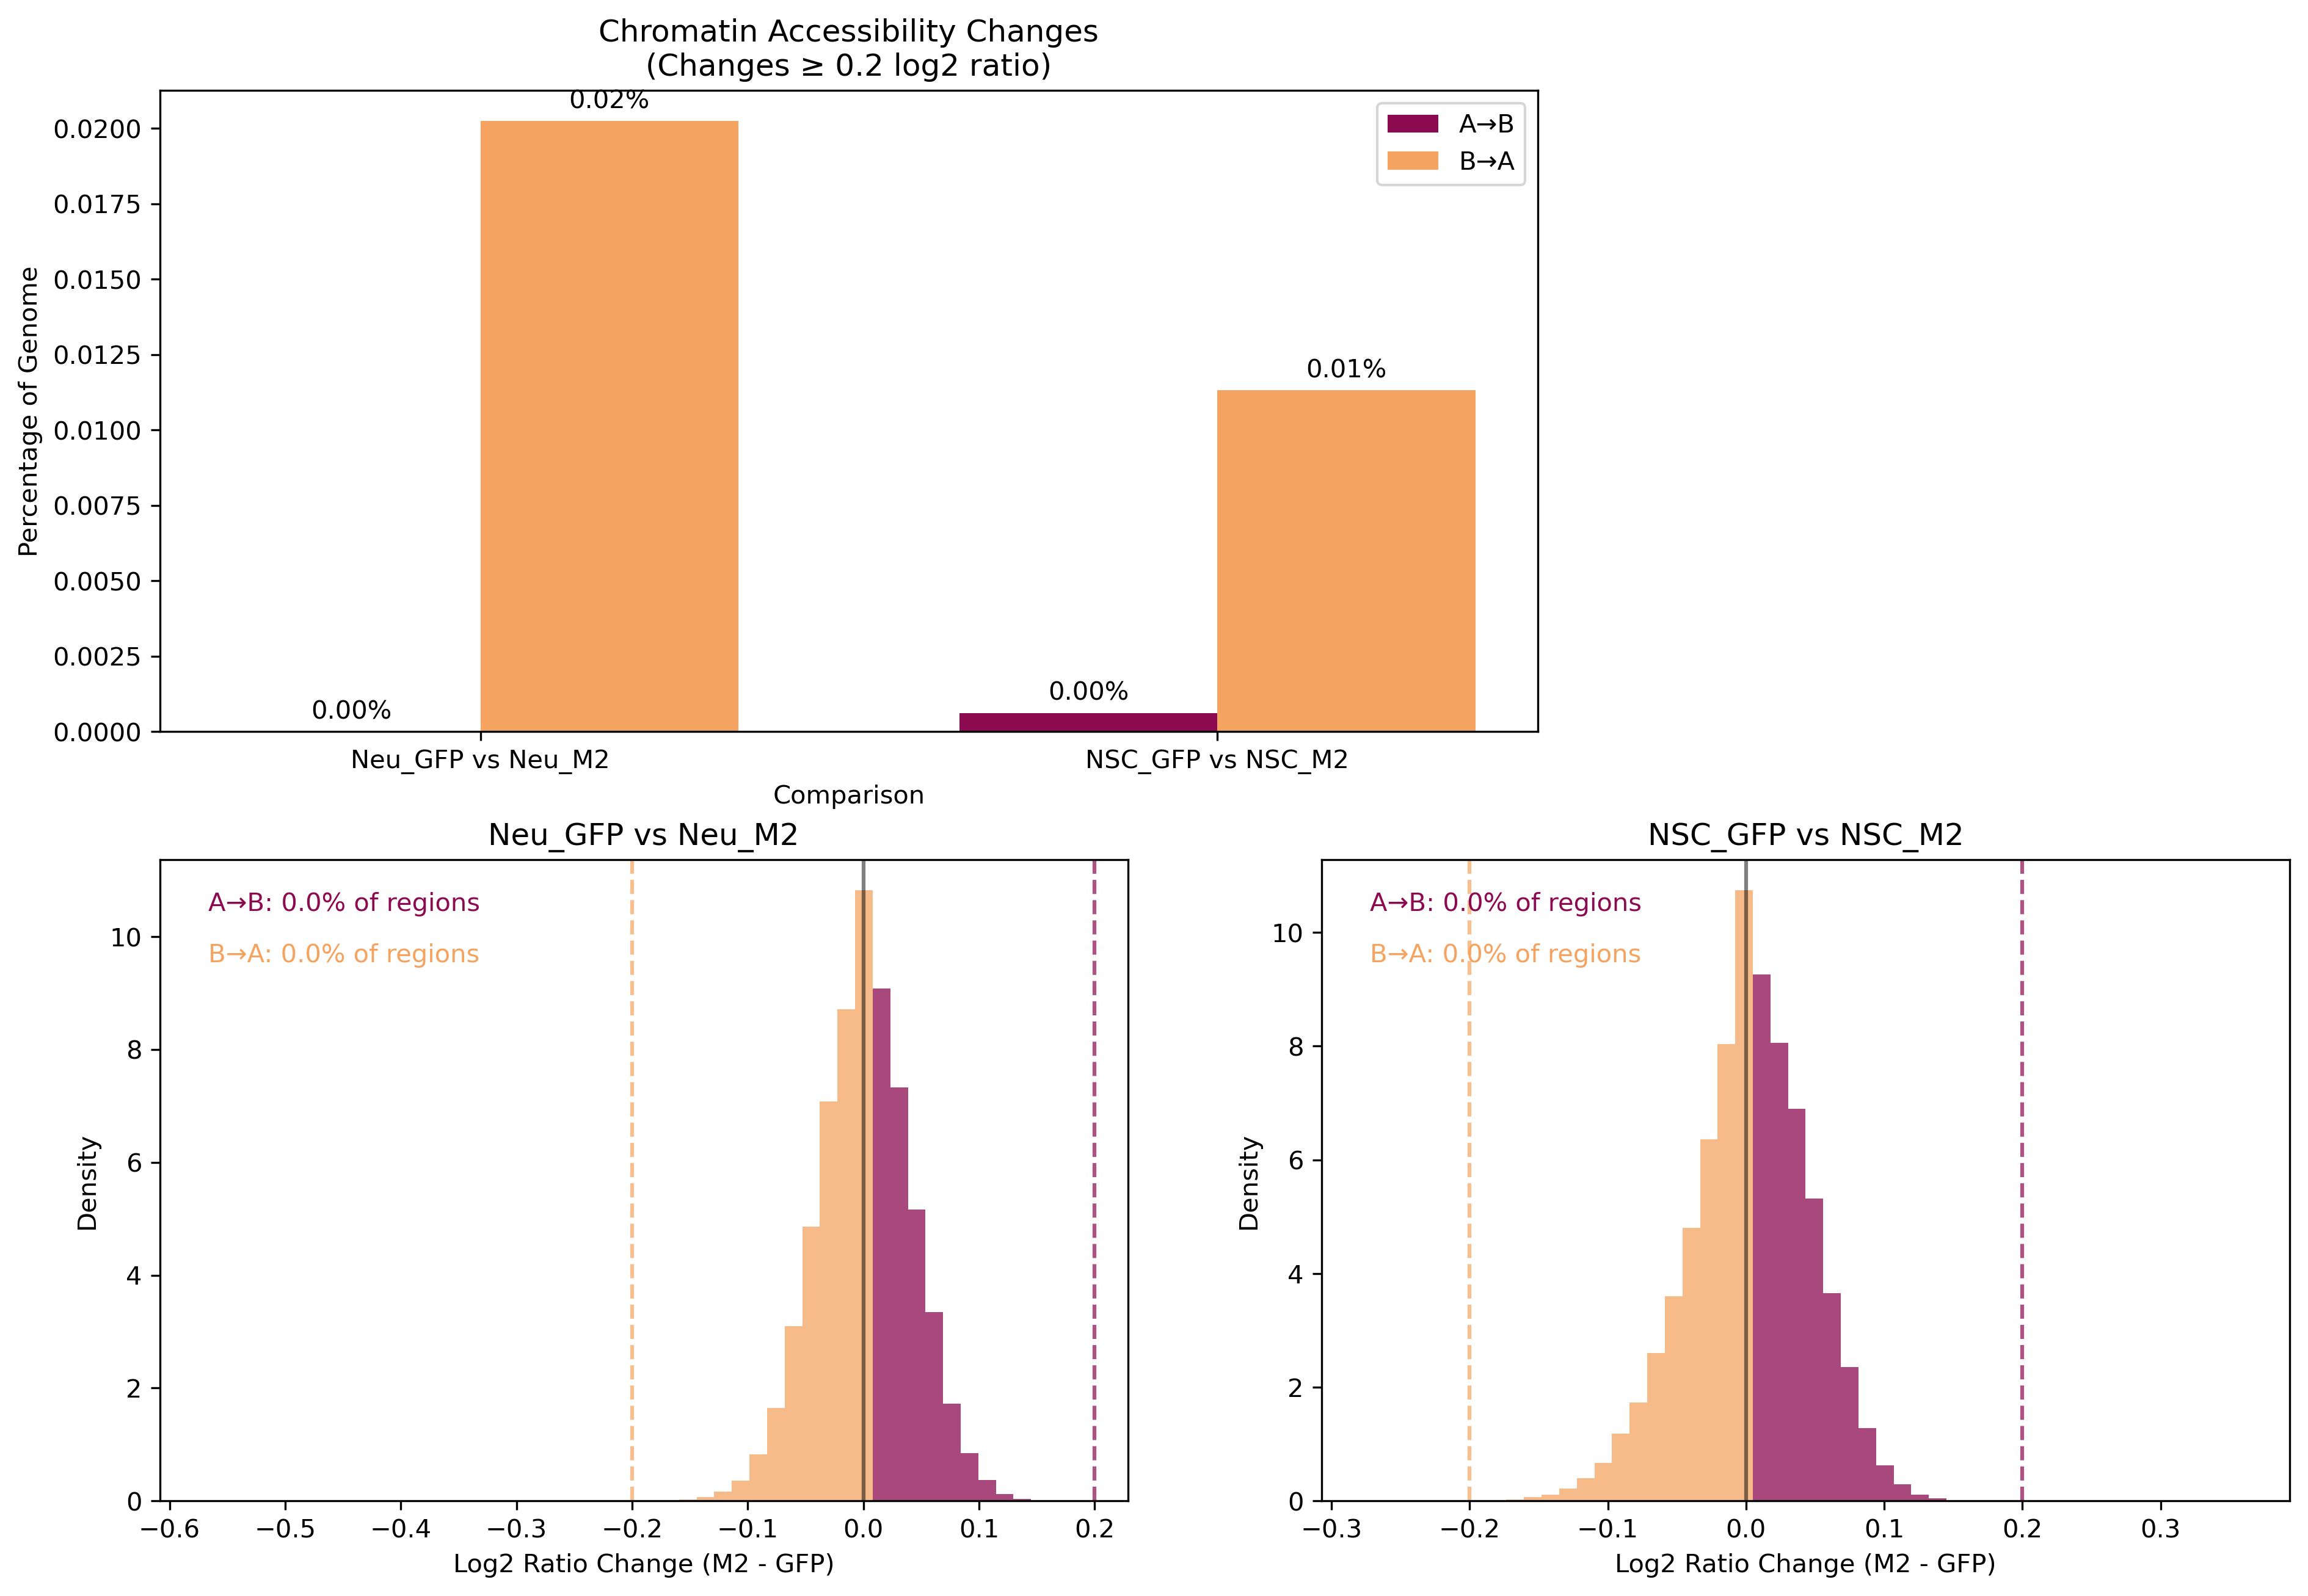

Values plotted in this chart, from the file beside it:
	A_to_B	B_to_A
Neu_GFP vs Neu_M2	0.0	0.02024
NSC_GFP vs NSC_M2	0.0006144	0.01131
